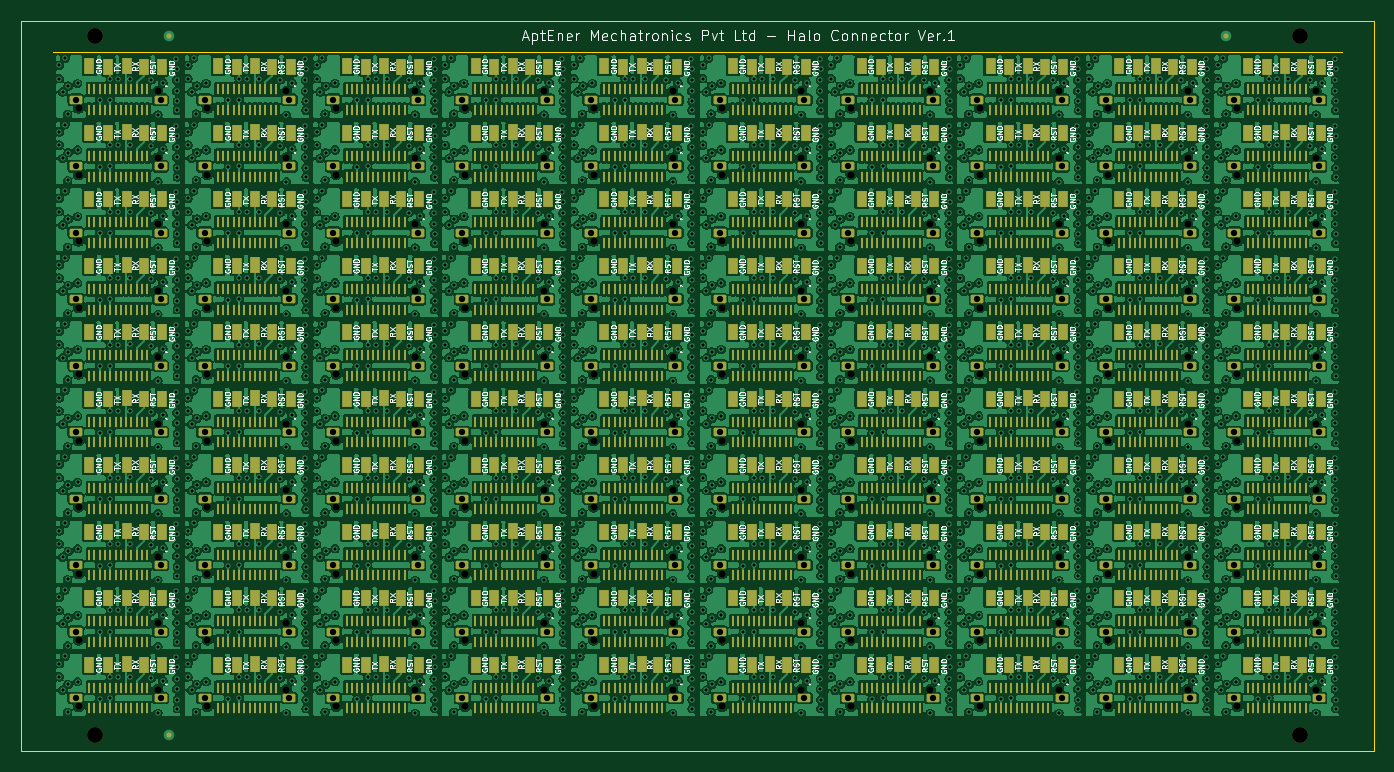
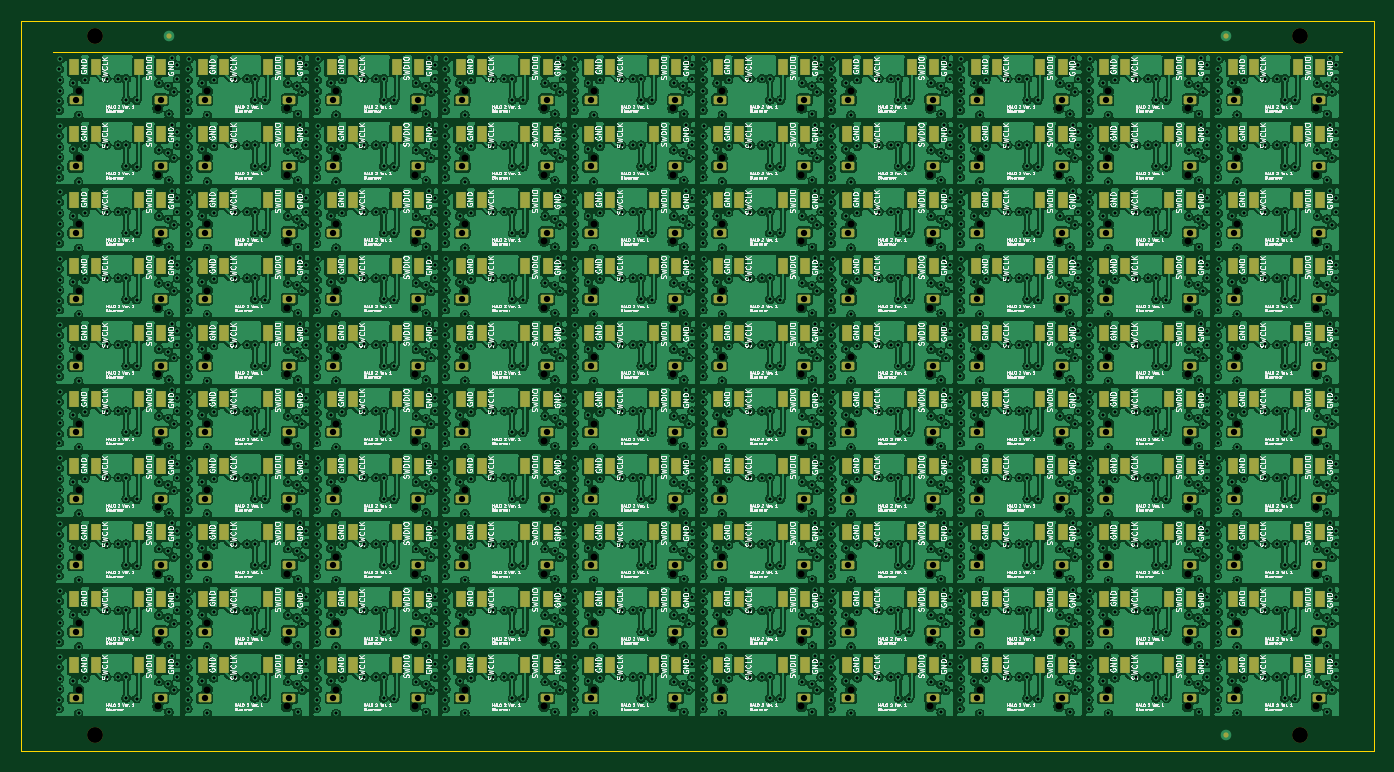
Circuit board: 11 layer files. Board 128.2 x 69.2 mm.
- bottom_copper: Panel-B_Cu.gbr (2659133 bytes)
- bottom_mask: Panel-B_Mask.gbr (31102 bytes)
- paste: Panel-B_Paste.gbr (451 bytes)
- bottom_silk: Panel-B_Silkscreen.gbr (1500800 bytes)
- outline: Panel-Edge_Cuts.gbr (2217 bytes)
- top_copper: Panel-F_Cu.gbr (3021329 bytes)
- top_mask: Panel-F_Mask.gbr (95995 bytes)
- paste: Panel-F_Paste.gbr (61944 bytes)
- top_silk: Panel-F_Silkscreen.gbr (595743 bytes)
- drill: Panel-NPTH.drl (3227 bytes)
- drill: Panel-PTH.drl (32649 bytes)

=== bottom_copper: Panel-B_Cu.gbr (2659133 bytes, source omitted) ===
=== bottom_mask: Panel-B_Mask.gbr (31102 bytes, source omitted) ===
=== paste: Panel-B_Paste.gbr ===
%TF.GenerationSoftware,KiCad,Pcbnew,9.0.3*%
%TF.CreationDate,2025-08-30T17:40:09+05:30*%
%TF.ProjectId,Panel,50616e65-6c2e-46b6-9963-61645f706362,Rev 1.0*%
%TF.SameCoordinates,Original*%
%TF.FileFunction,Paste,Bot*%
%TF.FilePolarity,Positive*%
%FSLAX46Y46*%
G04 Gerber Fmt 4.6, Leading zero omitted, Abs format (unit mm)*
G04 Created by KiCad (PCBNEW 9.0.3) date 2025-08-30 17:40:09*
%MOMM*%
%LPD*%
G01*
G04 APERTURE LIST*
G04 APERTURE END LIST*
M02*

=== bottom_silk: Panel-B_Silkscreen.gbr (1500800 bytes, source omitted) ===
=== outline: Panel-Edge_Cuts.gbr ===
%TF.GenerationSoftware,KiCad,Pcbnew,9.0.3*%
%TF.CreationDate,2025-08-30T17:40:09+05:30*%
%TF.ProjectId,Panel,50616e65-6c2e-46b6-9963-61645f706362,Rev 1.0*%
%TF.SameCoordinates,Original*%
%TF.FileFunction,Profile,NP*%
%FSLAX46Y46*%
G04 Gerber Fmt 4.6, Leading zero omitted, Abs format (unit mm)*
G04 Created by KiCad (PCBNEW 9.0.3) date 2025-08-30 17:40:09*
%MOMM*%
%LPD*%
G01*
G04 APERTURE LIST*
%TA.AperFunction,Profile*%
%ADD10C,0.100000*%
%TD*%
G04 APERTURE END LIST*
D10*
X136400000Y-23000500D02*
X136300000Y-23000500D01*
X87400000Y-23000000D02*
X209600000Y-23000000D01*
X160700000Y-23000500D02*
X160600000Y-23000500D01*
X197400000Y-23000500D02*
X197300000Y-23000500D01*
X84400000Y-20000000D02*
X84400000Y-89200000D01*
X185100000Y-23000500D02*
X185000000Y-23000500D01*
X136200000Y-23000500D02*
X124200000Y-23000500D01*
X112000000Y-23000500D02*
X111900000Y-23000500D01*
X185000000Y-23000500D02*
X173000000Y-23000500D01*
X212600000Y-89200000D02*
X212600000Y-20000000D01*
X172900000Y-23000500D02*
X172800000Y-23000500D01*
X99600000Y-23000500D02*
X87600000Y-23000500D01*
X197300000Y-23000500D02*
X197200000Y-23000500D01*
X99700000Y-23000500D02*
X99600000Y-23000500D01*
X185200000Y-23000500D02*
X185100000Y-23000500D01*
X148400000Y-23000500D02*
X136400000Y-23000500D01*
X111900000Y-23000500D02*
X111800000Y-23000500D01*
X87600000Y-23000500D02*
X87400000Y-23000500D01*
X84400000Y-89200000D02*
X212600000Y-89200000D01*
X136300000Y-23000500D02*
X136200000Y-23000500D01*
X124200000Y-23000500D02*
X124100000Y-23000500D01*
X212600000Y-20000000D02*
X84400000Y-20000000D01*
X172800000Y-23000500D02*
X160800000Y-23000500D01*
X124000000Y-23000500D02*
X112000000Y-23000500D01*
X111800000Y-23000500D02*
X99800000Y-23000500D01*
X209600000Y-23000500D02*
X209400000Y-23000500D01*
X160600000Y-23000500D02*
X148600000Y-23000500D01*
X197200000Y-23000500D02*
X185200000Y-23000500D01*
X173000000Y-23000500D02*
X172900000Y-23000500D01*
X160800000Y-23000500D02*
X160700000Y-23000500D01*
X99800000Y-23000500D02*
X99700000Y-23000500D01*
X148600000Y-23000500D02*
X148500000Y-23000500D01*
X124100000Y-23000500D02*
X124000000Y-23000500D01*
X209400000Y-23000500D02*
X197400000Y-23000500D01*
X148500000Y-23000500D02*
X148400000Y-23000500D01*
M02*

=== top_copper: Panel-F_Cu.gbr (3021329 bytes, source omitted) ===
=== top_mask: Panel-F_Mask.gbr (95995 bytes, source omitted) ===
=== paste: Panel-F_Paste.gbr (61944 bytes, source omitted) ===
=== top_silk: Panel-F_Silkscreen.gbr (595743 bytes, source omitted) ===
=== drill: Panel-NPTH.drl ===
M48
; DRILL file {KiCad 9.0.3} date 2025-08-30T17:40:13+0530
; FORMAT={-:-/ absolute / metric / decimal}
; #@! TF.CreationDate,2025-08-30T17:40:13+05:30
; #@! TF.GenerationSoftware,Kicad,Pcbnew,9.0.3
; #@! TF.FileFunction,NonPlated,1,2,NPTH
FMAT,2
METRIC
; #@! TA.AperFunction,NonPlated,NPTH,ComponentDrill
T1C0.650
; #@! TA.AperFunction,NonPlated,NPTH,ComponentDrill
T2C1.500
%
G90
G05
T1
X89.85Y-28.3
X89.85Y-34.6
X89.85Y-40.9
X89.85Y-47.2
X89.85Y-53.5
X89.85Y-59.8
X89.85Y-66.1
X89.85Y-72.4
X89.85Y-78.7
X89.85Y-85.0
X97.35Y-26.7
X97.35Y-33.0
X97.35Y-39.3
X97.35Y-45.6
X97.35Y-51.9
X97.35Y-58.2
X97.35Y-64.5
X97.35Y-70.8
X97.35Y-77.1
X97.35Y-83.4
X102.05Y-28.3
X102.05Y-34.6
X102.05Y-40.9
X102.05Y-47.2
X102.05Y-53.5
X102.05Y-59.8
X102.05Y-66.1
X102.05Y-72.4
X102.05Y-78.7
X102.05Y-85.0
X109.55Y-26.7
X109.55Y-33.0
X109.55Y-39.3
X109.55Y-45.6
X109.55Y-51.9
X109.55Y-58.2
X109.55Y-64.5
X109.55Y-70.8
X109.55Y-77.1
X109.55Y-83.4
X114.25Y-28.3
X114.25Y-34.6
X114.25Y-40.9
X114.25Y-47.2
X114.25Y-53.5
X114.25Y-59.8
X114.25Y-66.1
X114.25Y-72.4
X114.25Y-78.7
X114.25Y-85.0
X121.75Y-26.7
X121.75Y-33.0
X121.75Y-39.3
X121.75Y-45.6
X121.75Y-51.9
X121.75Y-58.2
X121.75Y-64.5
X121.75Y-70.8
X121.75Y-77.1
X121.75Y-83.4
X126.45Y-28.3
X126.45Y-34.6
X126.45Y-40.9
X126.45Y-47.2
X126.45Y-53.5
X126.45Y-59.8
X126.45Y-66.1
X126.45Y-72.4
X126.45Y-78.7
X126.45Y-85.0
X133.95Y-26.7
X133.95Y-33.0
X133.95Y-39.3
X133.95Y-45.6
X133.95Y-51.9
X133.95Y-58.2
X133.95Y-64.5
X133.95Y-70.8
X133.95Y-77.1
X133.95Y-83.4
X138.65Y-28.3
X138.65Y-34.6
X138.65Y-40.9
X138.65Y-47.2
X138.65Y-53.5
X138.65Y-59.8
X138.65Y-66.1
X138.65Y-72.4
X138.65Y-78.7
X138.65Y-85.0
X146.15Y-26.7
X146.15Y-33.0
X146.15Y-39.3
X146.15Y-45.6
X146.15Y-51.9
X146.15Y-58.2
X146.15Y-64.5
X146.15Y-70.8
X146.15Y-77.1
X146.15Y-83.4
X150.85Y-28.3
X150.85Y-34.6
X150.85Y-40.9
X150.85Y-47.2
X150.85Y-53.5
X150.85Y-59.8
X150.85Y-66.1
X150.85Y-72.4
X150.85Y-78.7
X150.85Y-85.0
X158.35Y-26.7
X158.35Y-33.0
X158.35Y-39.3
X158.35Y-45.6
X158.35Y-51.9
X158.35Y-58.2
X158.35Y-64.5
X158.35Y-70.8
X158.35Y-77.1
X158.35Y-83.4
X163.05Y-28.3
X163.05Y-34.6
X163.05Y-40.9
X163.05Y-47.2
X163.05Y-53.5
X163.05Y-59.8
X163.05Y-66.1
X163.05Y-72.4
X163.05Y-78.7
X163.05Y-85.0
X170.55Y-26.7
X170.55Y-33.0
X170.55Y-39.3
X170.55Y-45.6
X170.55Y-51.9
X170.55Y-58.2
X170.55Y-64.5
X170.55Y-70.8
X170.55Y-77.1
X170.55Y-83.4
X175.25Y-28.3
X175.25Y-34.6
X175.25Y-40.9
X175.25Y-47.2
X175.25Y-53.5
X175.25Y-59.8
X175.25Y-66.1
X175.25Y-72.4
X175.25Y-78.7
X175.25Y-85.0
X182.75Y-26.7
X182.75Y-33.0
X182.75Y-39.3
X182.75Y-45.6
X182.75Y-51.9
X182.75Y-58.2
X182.75Y-64.5
X182.75Y-70.8
X182.75Y-77.1
X182.75Y-83.4
X187.45Y-28.3
X187.45Y-34.6
X187.45Y-40.9
X187.45Y-47.2
X187.45Y-53.5
X187.45Y-59.8
X187.45Y-66.1
X187.45Y-72.4
X187.45Y-78.7
X187.45Y-85.0
X194.95Y-26.7
X194.95Y-33.0
X194.95Y-39.3
X194.95Y-45.6
X194.95Y-51.9
X194.95Y-58.2
X194.95Y-64.5
X194.95Y-70.8
X194.95Y-77.1
X194.95Y-83.4
X199.65Y-28.3
X199.65Y-34.6
X199.65Y-40.9
X199.65Y-47.2
X199.65Y-53.5
X199.65Y-59.8
X199.65Y-66.1
X199.65Y-72.4
X199.65Y-78.7
X199.65Y-85.0
X207.15Y-26.7
X207.15Y-33.0
X207.15Y-39.3
X207.15Y-45.6
X207.15Y-51.9
X207.15Y-58.2
X207.15Y-64.5
X207.15Y-70.8
X207.15Y-77.1
X207.15Y-83.4
T2
X91.4Y-21.5
X91.4Y-87.7
X205.6Y-21.5
X205.6Y-87.7
M30

=== drill: Panel-PTH.drl (32649 bytes, source omitted) ===
